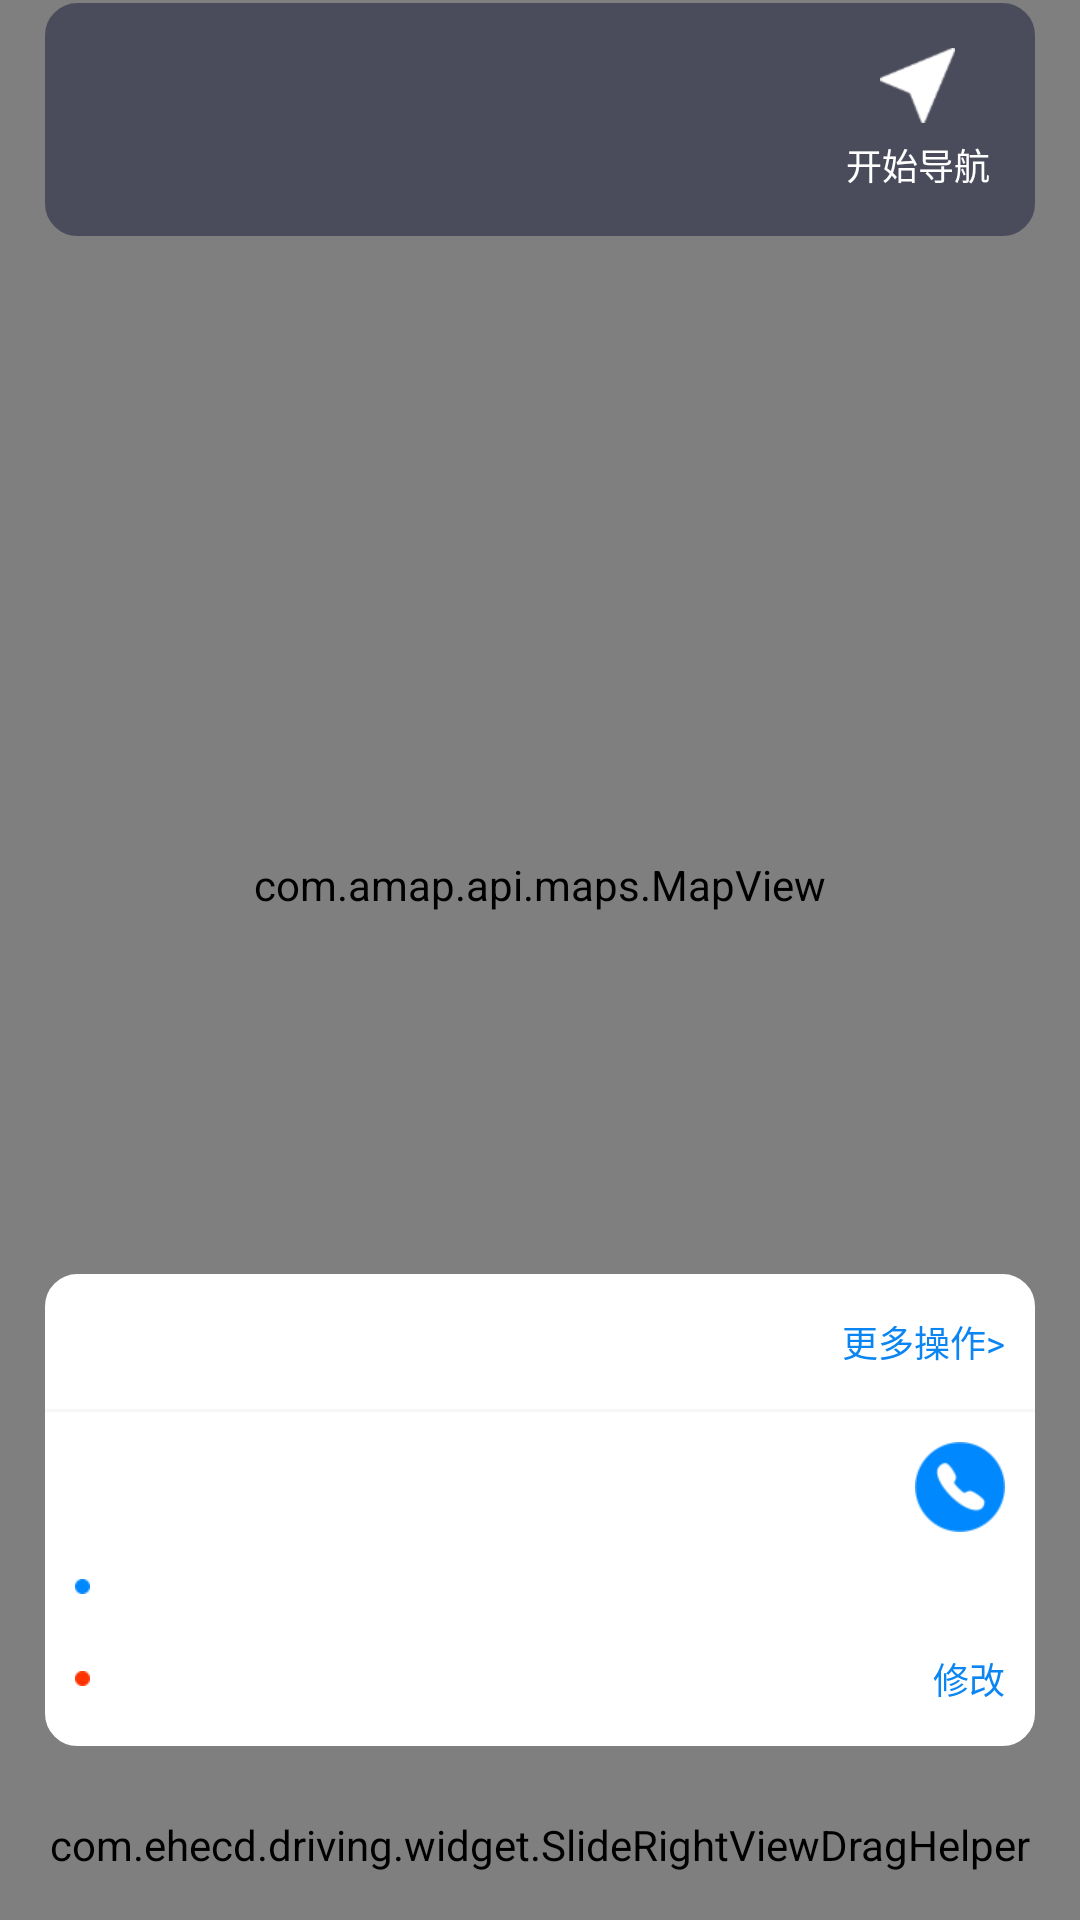

Produce the Android XML layout that renders to this screen, including the resource entries it uses.
<!-- AndroidManifest.xml: application theme AppTheme -->
<!-- res/layout/acty_receivingmap.xml -->
<?xml version="1.0" encoding="utf-8"?>
<RelativeLayout xmlns:android="http://schemas.android.com/apk/res/android"
    android:layout_width="match_parent"
    android:layout_height="match_parent">

    <com.amap.api.maps.MapView
        android:id="@+id/mMapView"
        android:layout_width="match_parent"
        android:layout_height="match_parent"
        android:layout_above="@id/swipe_right" />

    <View
        android:id="@+id/vTop"
        android:layout_width="1dp"
        android:layout_height="1dp" />

    <RelativeLayout
        android:id="@+id/rlTop"
        android:layout_width="match_parent"
        android:layout_height="wrap_content"
        android:layout_below="@id/vTop"
        android:layout_marginLeft="@dimen/dp15"
        android:layout_marginRight="@dimen/dp15"
        android:background="@drawable/shape_black_10"
        android:padding="@dimen/dp15">

        <TextView
            android:id="@+id/tvNavigation"
            android:layout_width="wrap_content"
            android:layout_height="wrap_content"
            android:layout_alignParentRight="true"
            android:layout_centerVertical="true"
            android:layout_marginLeft="@dimen/dp15"
            android:drawableTop="@mipmap/icon_33"
            android:drawablePadding="@dimen/dp5"
            android:gravity="center"
            android:text="开始导航"
            android:textColor="@color/white"
            android:textSize="@dimen/sp12" />

        <LinearLayout
            android:layout_width="match_parent"
            android:layout_height="wrap_content"
            android:layout_centerVertical="true"
            android:layout_toLeftOf="@id/tvNavigation"
            android:orientation="vertical">

            <TextView
                android:id="@+id/tvStart"
                android:layout_width="match_parent"
                android:layout_height="wrap_content"
                android:textColor="@color/white"
                android:textSize="@dimen/sp14"
                android:textStyle="bold" />

            <TextView
                android:id="@+id/tvDistance"
                android:layout_width="match_parent"
                android:layout_height="wrap_content"
                android:textColor="@color/white"
                android:textSize="@dimen/sp12" />
        </LinearLayout>

    </RelativeLayout>

    <RelativeLayout
        android:id="@+id/rlOrder"
        android:layout_width="match_parent"
        android:layout_height="wrap_content"
        android:layout_above="@id/swipe_right"
        android:layout_marginLeft="@dimen/dp15"
        android:layout_marginRight="@dimen/dp15"
        android:layout_marginBottom="@dimen/dp8"
        android:background="@drawable/shape_white_10">

        <TextView
            android:id="@+id/tvState"
            android:layout_width="wrap_content"
            android:layout_height="@dimen/dp45"
            android:layout_marginLeft="@dimen/dp10"
            android:gravity="center"
            android:textColor="@color/black65"
            android:textSize="@dimen/sp12" />

        <TextView
            android:id="@+id/tvMoreAction"
            android:layout_width="wrap_content"
            android:layout_height="@dimen/dp45"
            android:layout_alignParentRight="true"
            android:layout_marginRight="@dimen/dp10"
            android:gravity="center"
            android:text="更多操作>"
            android:textColor="@color/text_color"
            android:textSize="@dimen/sp12" />

        <View
            android:id="@+id/t1"
            android:layout_width="match_parent"
            android:layout_height="1dp"
            android:layout_below="@id/tvState"
            android:background="#F7F7F7" />

        <RelativeLayout
            android:id="@+id/t2"
            android:layout_width="match_parent"
            android:layout_height="@dimen/dp50"
            android:layout_below="@id/t1"
            android:gravity="center_vertical"
            android:orientation="horizontal"
            android:paddingLeft="@dimen/dp10">

            <TextView
                android:id="@+id/tvPhone"
                android:layout_width="wrap_content"
                android:layout_height="wrap_content"
                android:layout_centerVertical="true"
                android:layout_marginRight="@dimen/dp10"
                android:textColor="@color/black"
                android:textSize="@dimen/sp15"
                android:textStyle="bold" />

            <TextView
                android:id="@+id/tvStartWait"
                android:layout_width="wrap_content"
                android:layout_height="@dimen/dp22"
                android:layout_centerVertical="true"
                android:layout_toRightOf="@id/tvPhone"
                android:background="@drawable/selector_login_blue"
                android:gravity="center"
                android:paddingLeft="@dimen/dp10"
                android:paddingRight="@dimen/dp10"
                android:text="开始等乘客"
                android:textColor="@color/white"
                android:textSize="@dimen/sp12"
                android:visibility="gone" />

            <TextView
                android:id="@+id/tvWaitTime"
                android:layout_width="wrap_content"
                android:layout_height="@dimen/dp22"
                android:layout_centerVertical="true"
                android:layout_toRightOf="@id/tvPhone"
                android:gravity="center"
                android:paddingLeft="@dimen/dp10"
                android:paddingRight="@dimen/dp10"
                android:text="已等待客户5分35秒"
                android:textColor="#FC4C25"
                android:textSize="@dimen/sp12"
                android:visibility="gone" />

            <ImageView
                android:id="@+id/ivPhoneAction"
                android:layout_width="@dimen/dp50"
                android:layout_height="@dimen/dp50"
                android:layout_alignParentRight="true"
                android:layout_centerVertical="true"
                android:padding="10dp"
                android:src="@mipmap/icon_16_1" />

        </RelativeLayout>

        <TextView
            android:id="@+id/tvStartAddress"
            android:layout_width="wrap_content"
            android:layout_height="wrap_content"
            android:layout_below="@id/t2"
            android:layout_marginLeft="@dimen/dp10"
            android:drawableLeft="@mipmap/icon_12_1"
            android:drawablePadding="@dimen/dp5"
            android:ellipsize="end"
            android:maxLines="1"
            android:textColor="@color/black65"
            android:textSize="@dimen/sp12" />

        <TextView
            android:id="@+id/tvEndAddress"
            android:layout_width="match_parent"
            android:layout_height="@dimen/dp45"
            android:layout_below="@id/tvStartAddress"
            android:layout_marginLeft="@dimen/dp10"
            android:layout_toLeftOf="@id/tvChangeAction"
            android:background="@null"
            android:drawableLeft="@mipmap/icon_12"
            android:drawablePadding="@dimen/dp5"
            android:ellipsize="end"
            android:gravity="center_vertical"
            android:inputType="text"
            android:maxLines="1"
            android:textColor="@color/black65"
            android:textSize="@dimen/sp12" />

        <TextView
            android:id="@+id/tvChangeAction"
            android:layout_width="wrap_content"
            android:layout_height="@dimen/dp45"
            android:layout_below="@id/tvStartAddress"
            android:layout_alignParentRight="true"
            android:gravity="center"
            android:paddingRight="@dimen/dp10"
            android:text="修改"
            android:textColor="@color/text_color"
            android:textSize="@dimen/sp12" />

    </RelativeLayout>

    <com.ehecd.driving.widget.SlideRightViewDragHelper
        android:id="@+id/swipe_right"
        android:layout_width="match_parent"
        android:layout_height="50dp"
        android:layout_alignParentBottom="true"
        android:background="#4A4C5B">

        <RelativeLayout
            android:layout_width="match_parent"
            android:layout_height="match_parent"
            android:paddingLeft="@dimen/dp10"
            android:paddingRight="@dimen/dp10">

            <ImageView
                android:layout_width="wrap_content"
                android:layout_height="match_parent"
                android:gravity="center_vertical"
                android:src="@mipmap/icon_hright"
                android:textColor="#FFFFFFFF" />

            <TextView
                android:id="@+id/tvName"
                android:layout_width="wrap_content"
                android:layout_height="wrap_content"
                android:layout_centerInParent="true"
                android:text="到达代驾起点"
                android:textColor="@color/white"
                android:textSize="@dimen/sp13"
                android:textStyle="bold" />

            <TextView
                android:id="@+id/tvMoney"
                android:layout_width="wrap_content"
                android:layout_height="wrap_content"
                android:layout_alignParentRight="true"
                android:layout_centerVertical="true"
                android:text="1000.00元"
                android:textColor="@color/white"
                android:textSize="@dimen/sp13"
                android:textStyle="bold" />
        </RelativeLayout>


    </com.ehecd.driving.widget.SlideRightViewDragHelper>

    <TextView
        android:id="@+id/tvStartWait1"
        android:layout_width="wrap_content"
        android:layout_height="@dimen/dp40"
        android:layout_above="@id/swipe_right"
        android:layout_centerHorizontal="true"
        android:layout_marginBottom="@dimen/dp20"
        android:background="@drawable/selector_white_200"
        android:gravity="center"
        android:paddingLeft="@dimen/dp15"
        android:paddingRight="@dimen/dp15"
        android:text="开始等待"
        android:textColor="@color/text_color"
        android:textSize="@dimen/sp13"
        android:visibility="gone" />

</RelativeLayout>
<!-- resources referenced by this layout -->
<resources>
  <color name="black">#FF000000</color>
  <color name="black65">#A6000000</color>
  <color name="text_color">#0B85F2</color>
  <color name="white">#FFFFFFFF</color>
  <dimen name="dp10">10dp</dimen>
  <dimen name="dp15">15dp</dimen>
  <dimen name="dp20">20dp</dimen>
  <dimen name="dp22">22dp</dimen>
  <dimen name="dp40">40dp</dimen>
  <dimen name="dp45">45dp</dimen>
  <dimen name="dp5">5dp</dimen>
  <dimen name="dp50">50dp</dimen>
  <dimen name="dp8">8dp</dimen>
  <dimen name="sp12">12sp</dimen>
  <dimen name="sp13">13sp</dimen>
  <dimen name="sp14">14sp</dimen>
  <dimen name="sp15">15sp</dimen>
  <!-- drawable selector_login_blue (drawable) -->
  <?xml version="1.0" encoding="utf-8"?>
  <selector xmlns:android="http://schemas.android.com/apk/res/android"
      android:autoMirrored="true"
      android:dither="true"
      android:enterFadeDuration="200"
      android:exitFadeDuration="200"
      android:variablePadding="false"
      android:visible="true"
      android:constantSize="true">
  
      
      <item android:state_pressed="true">
          <shape android:shape="rectangle">
              <corners android:radius="@dimen/button_round_size" />
              <solid android:color="#55008AFE" />
          </shape>
      </item>
  
      
      <item>
          <shape android:shape="rectangle">
              <corners android:radius="@dimen/button_round_size" />
              <solid android:color="#008AFE" />
          </shape>
      </item>
  </selector>
  <!-- drawable selector_white_200 (drawable) -->
  <?xml version="1.0" encoding="utf-8"?>
  <selector xmlns:android="http://schemas.android.com/apk/res/android"
      android:autoMirrored="true"
      android:dither="true"
      android:enterFadeDuration="200"
      android:exitFadeDuration="200"
      android:variablePadding="false"
      android:visible="true"
      android:constantSize="true">
  
      
      <item android:state_pressed="true">
          <shape android:shape="rectangle">
              <corners android:radius="@dimen/button_round_size" />
              <solid android:color="#f7f7f7" />
          </shape>
      </item>
  
      
      <item>
          <shape android:shape="rectangle">
              <corners android:radius="@dimen/button_round_size" />
              <solid android:color="#FFFFFF" />
          </shape>
      </item>
  </selector>
  <!-- drawable shape_black_10 (drawable) -->
  <?xml version="1.0" encoding="utf-8"?>
  <shape xmlns:android="http://schemas.android.com/apk/res/android">
      <solid android:color="#4A4C5B" />
      <corners android:radius="@dimen/dp10" />
      <stroke android:width="1.5dp" android:color="#4A4C5B" />
  </shape>
  <!-- drawable shape_white_10 (drawable) -->
  <?xml version="1.0" encoding="utf-8"?>
  <shape xmlns:android="http://schemas.android.com/apk/res/android">
      <solid android:color="#FFFFFF" />
      <corners android:radius="@dimen/dp10" />
      <stroke android:width="1.5dp" android:color="#FFFFFF" />
  </shape>
  <dimen name="button_round_size">999dp</dimen>
  <color name="windowBackground">#F4F4F4</color>
  <color name="colorPrimary">@color/white</color>
  <color name="colorPrimaryDark">@color/black</color>
  <color name="colorAccent">#5A8DDF</color>
  <color name="textColor">#333333</color>
  <color name="textColorHint">#757575</color>
</resources>
